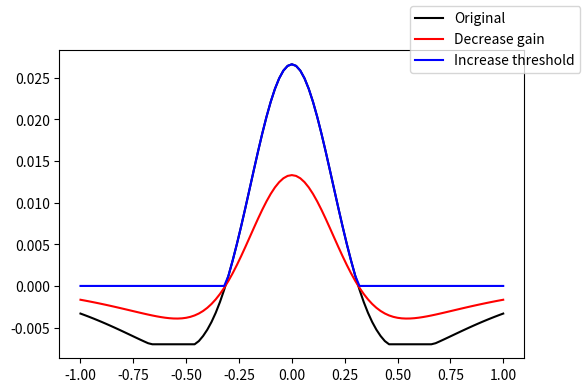

Here is the Python script that generated this plot:
import numpy as np
from scipy.ndimage import gaussian_filter1d
import matplotlib.pyplot as plt


n = 101
sigma_c = 10
sigma_s = 30

def gauss(n, sigma):
    r = np.arange(-int(n/2), int(n/2)+1)
    return 1 / (sigma * np.sqrt(2*np.pi)) * np.exp(-r**2/(2*sigma**2))


def rectify(x, thresh=0):
    output = x.copy()
    output[output < thresh] = thresh
    return output

xx = np.linspace(-1, 1, n)
y_center = gauss(n, sigma_c)
y_surround = gauss(n, sigma_s)

y_linear = y_center - y_surround


fh, ax = plt.subplots(1, 1, figsize=(6, 4))
# plt.plot(xx, y_center, 'b--', alpha=0.2)
# plt.plot(xx, y_surround, 'r--', alpha=0.2)

# ax.plot(xx, y_linear, 'k--', label='Linear')
ax.plot(xx, rectify(y_linear, thresh=-.007), 'k-', label='Original')

ax.plot(xx, rectify(y_linear*0.5, thresh=-.007), 'r', label='Decrease gain')

ax.plot(xx, rectify(y_linear, thresh=0), 'b', label='Increase threshold')

fh.legend()
